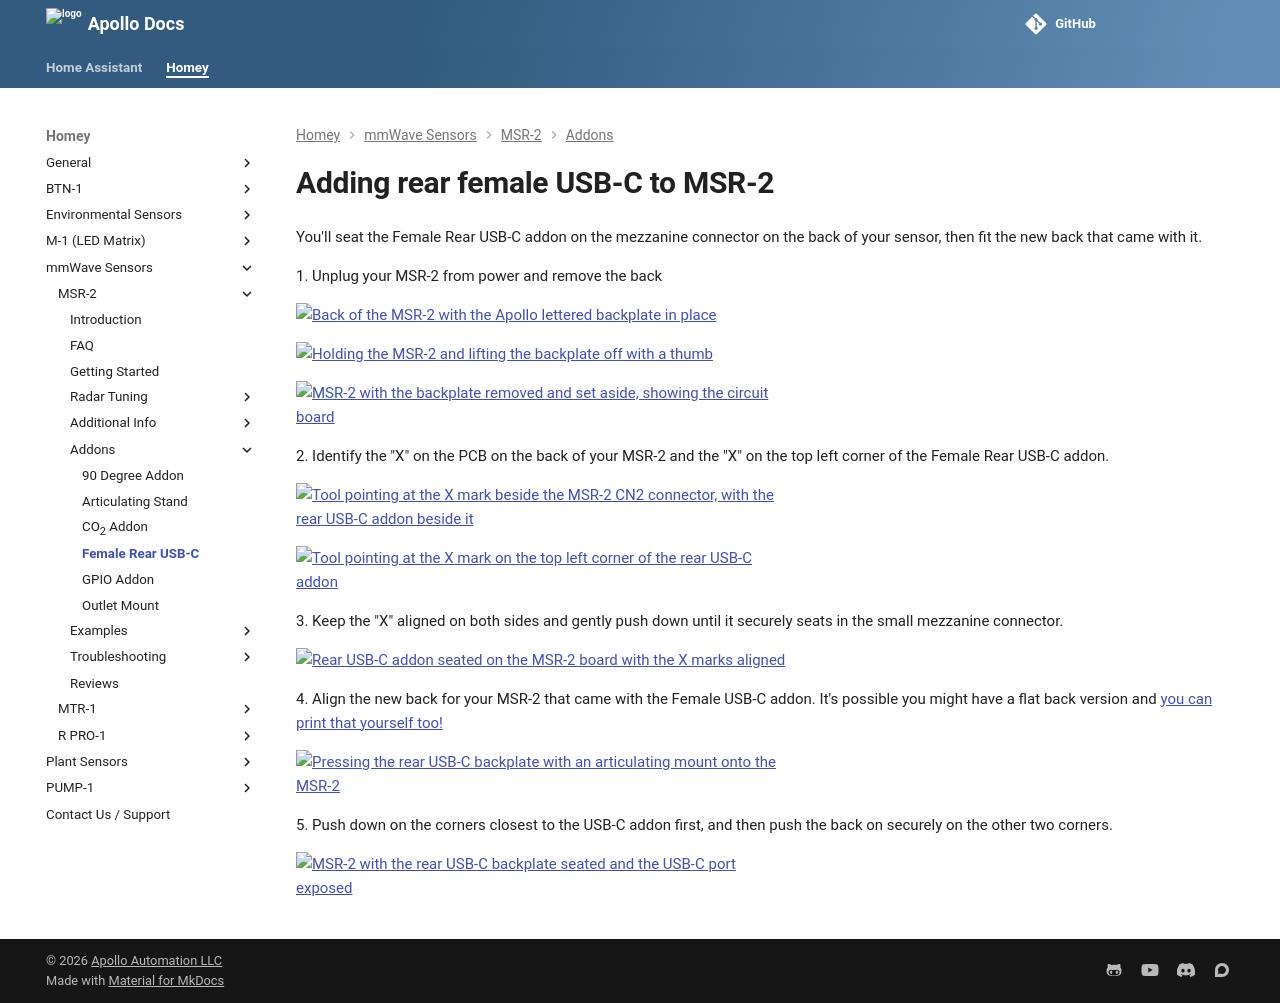

repository: ApolloAutomation/docs · page: homey/products/msr2/addons/adding-rear-female-usb-to-msr-2/index.html · generator: mkdocs

---
title: Add the rear female USB-C port to your MSR-2
description: Tutorial on adding the rear female USB-C port to your MSR-2.
---
# Adding rear female USB-C to MSR-2

You'll seat the Female Rear USB-C addon on the mezzanine connector on the back of your sensor, then fit the new back that came with it.

1\. Unplug your MSR-2 from power and remove the back

![Back of the MSR-2 with the vented Apollo back cover still attached](/assets/msr-2-add-co2-pic-1.jpg)

![Squeezing the sides of the MSR-2 back cover to unclip it from the case](/assets/msr-2-add-co2-pic-2.jpg)

![MSR-2 with the back cover removed, exposing the circuit board](/assets/msr-2-add-co2-pic-3-1.jpg)

2\. Identify the "X" on the PCB on the back of your MSR-2 and the "X" on the top left corner of the Female Rear USB-C addon.

![Tool pointing to the X mark on the MSR-2 board, with the Female USB-C addon beside it](/assets/msr-2-female-usb-c-pic-1.jpeg)

![Close-up of the X mark on the Female USB-C addon next to the MSR-2 connector](/assets/msr-2-female-usb-c-pic-2.jpeg)

3\. Keep the "X" aligned on both sides and gently push down until it securely seats in the small mezzanine connector.

![Female USB-C addon seated in the MSR-2 mezzanine connector with the X marks aligned](/assets/msr-2-female-usb-c-pic-3.jpeg)

4\. Align the new back for your MSR-2 that came with the Female USB-C addon. It's possible you might have a flat back version and <a href="https://www.printables.com/model/932026-apollo-automation-msr-2-mmwave-co2-multisensor-for/files#preview.file.oGG7K" target="_blank" rel="noreferrer nofollow noopener">you can print that yourself too!</a>

![Holding the new MSR-2 back cover in place with the rear USB-C port poking through](/assets/msr-2-female-usb-c-pic-4.jpeg)

5\. Push down on the corners closest to the USB-C addon first, and then push the back on securely on the other two corners.

![MSR-2 with the new back cover attached and the rear USB-C port exposed](/assets/msr-2-female-usb-c-pic-5.jpeg)
